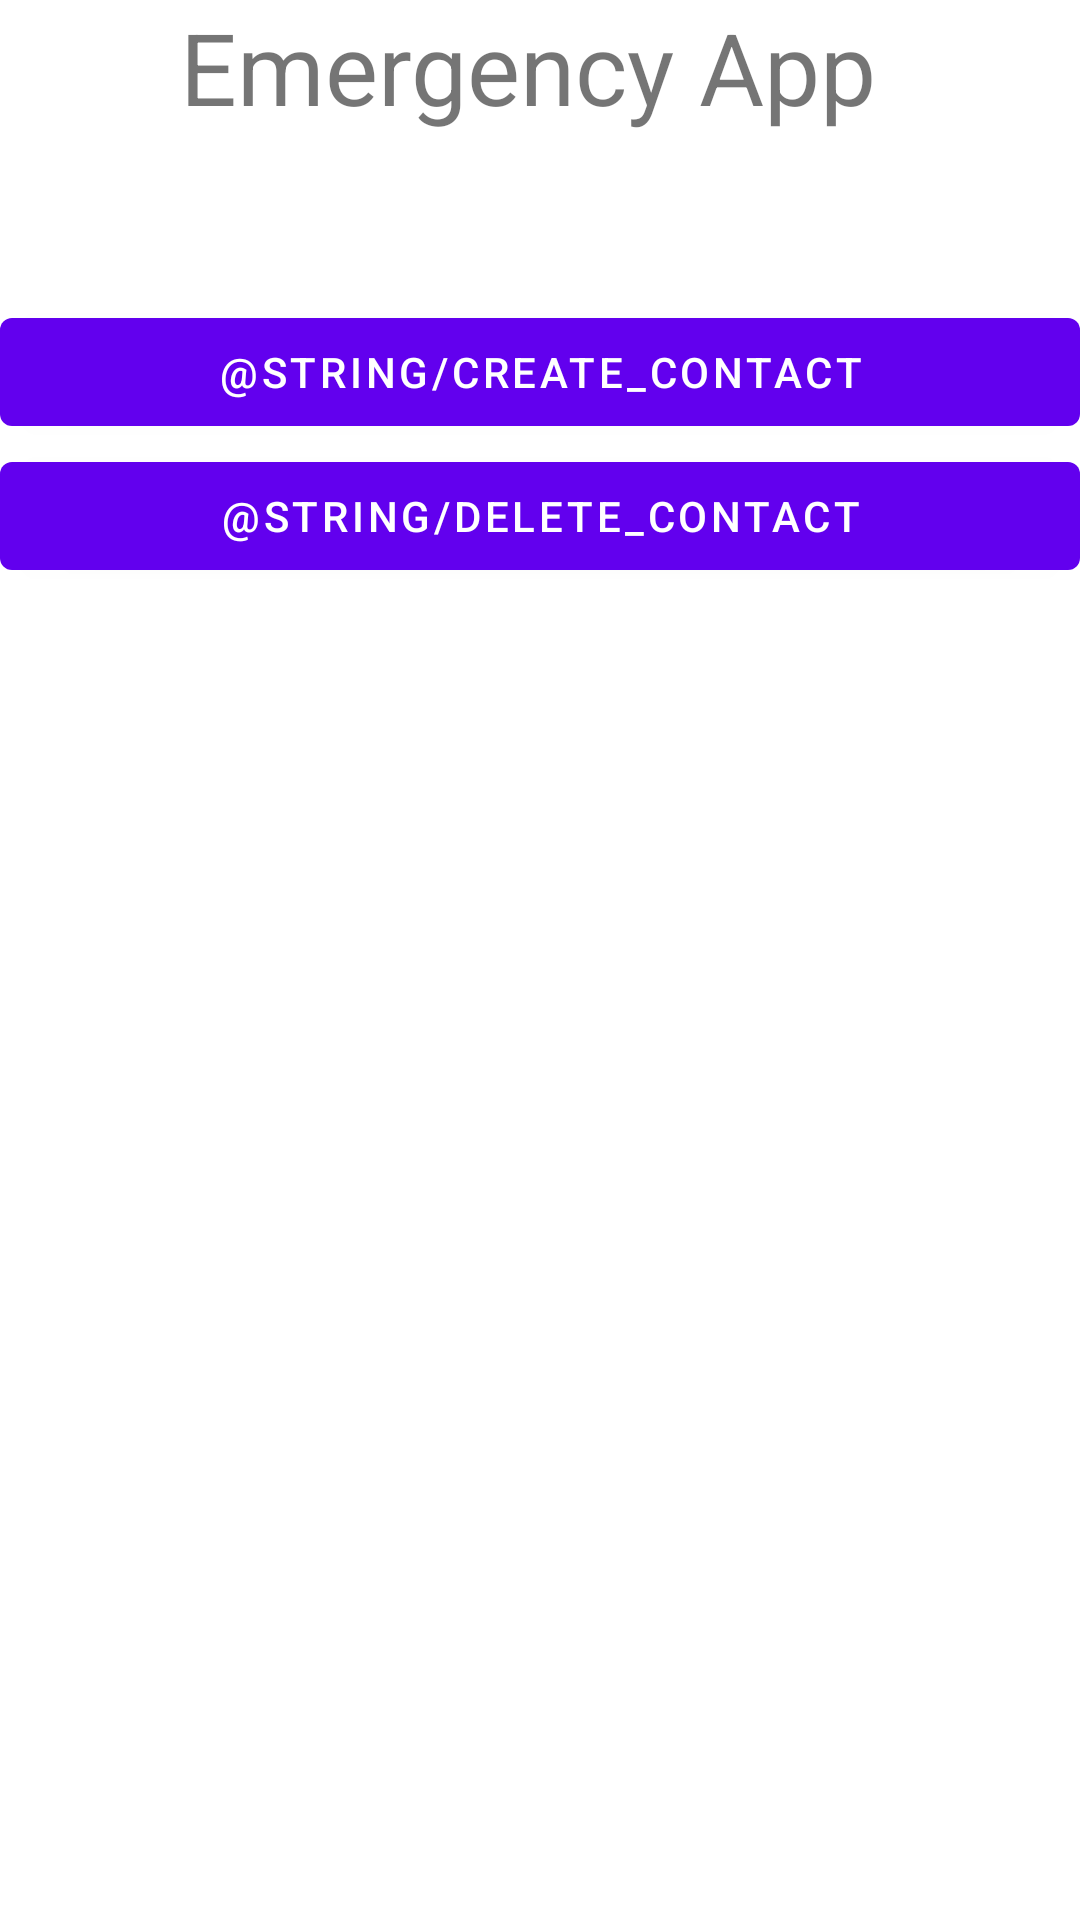

The Android layout XML behind this screen, and the referenced resources:
<!-- AndroidManifest.xml: application theme Theme.PhoneProject -->
<!-- res/layout/activity_manage_contacts.xml -->
<?xml version="1.0" encoding="utf-8"?>
<LinearLayout xmlns:android="http://schemas.android.com/apk/res/android"
    android:layout_width="match_parent"
    android:layout_height="match_parent"
    android:orientation="vertical" >

    <TextView
        android:id="@+id/textView"
        android:layout_width="match_parent"
        android:layout_height="100dp"
        android:text="Emergency App "
        android:textSize="100px"
        android:textAlignment="center" />

    <Button
        android:id="@+id/addContact"
        android:layout_width="match_parent"
        android:layout_height="wrap_content"
        android:text="@string/create_contact" />

    <Button
        android:id="@+id/deleteContact"
        android:layout_width="match_parent"
        android:layout_height="wrap_content"
        android:text="@string/delete_contact" />






</LinearLayout>
<!-- resources referenced by this layout -->
<resources>
  <style name="Theme.PhoneProject" parent="Theme.MaterialComponents.DayNight.DarkActionBar">
          
          <item name="colorPrimary">@color/purple_500</item>
          <item name="colorPrimaryVariant">@color/purple_700</item>
          <item name="colorOnPrimary">@color/white</item>
          
          <item name="colorSecondary">@color/teal_200</item>
          <item name="colorSecondaryVariant">@color/teal_700</item>
          <item name="colorOnSecondary">@color/black</item>
          
          <item name="android:statusBarColor">?attr/colorPrimaryVariant</item>
          
      </style>
  <!-- not gathered from this repository: default colours our renderer supplied (Android Studio template values) -->
  <color name="purple_500">#FF6200EE</color>
  <color name="purple_700">#FF3700B3</color>
  <color name="teal_200">#FF03DAC5</color>
  <color name="teal_700">#FF018786</color>
  <color name="black">#FF000000</color>
  <color name="white">#FFFFFFFF</color>
</resources>
